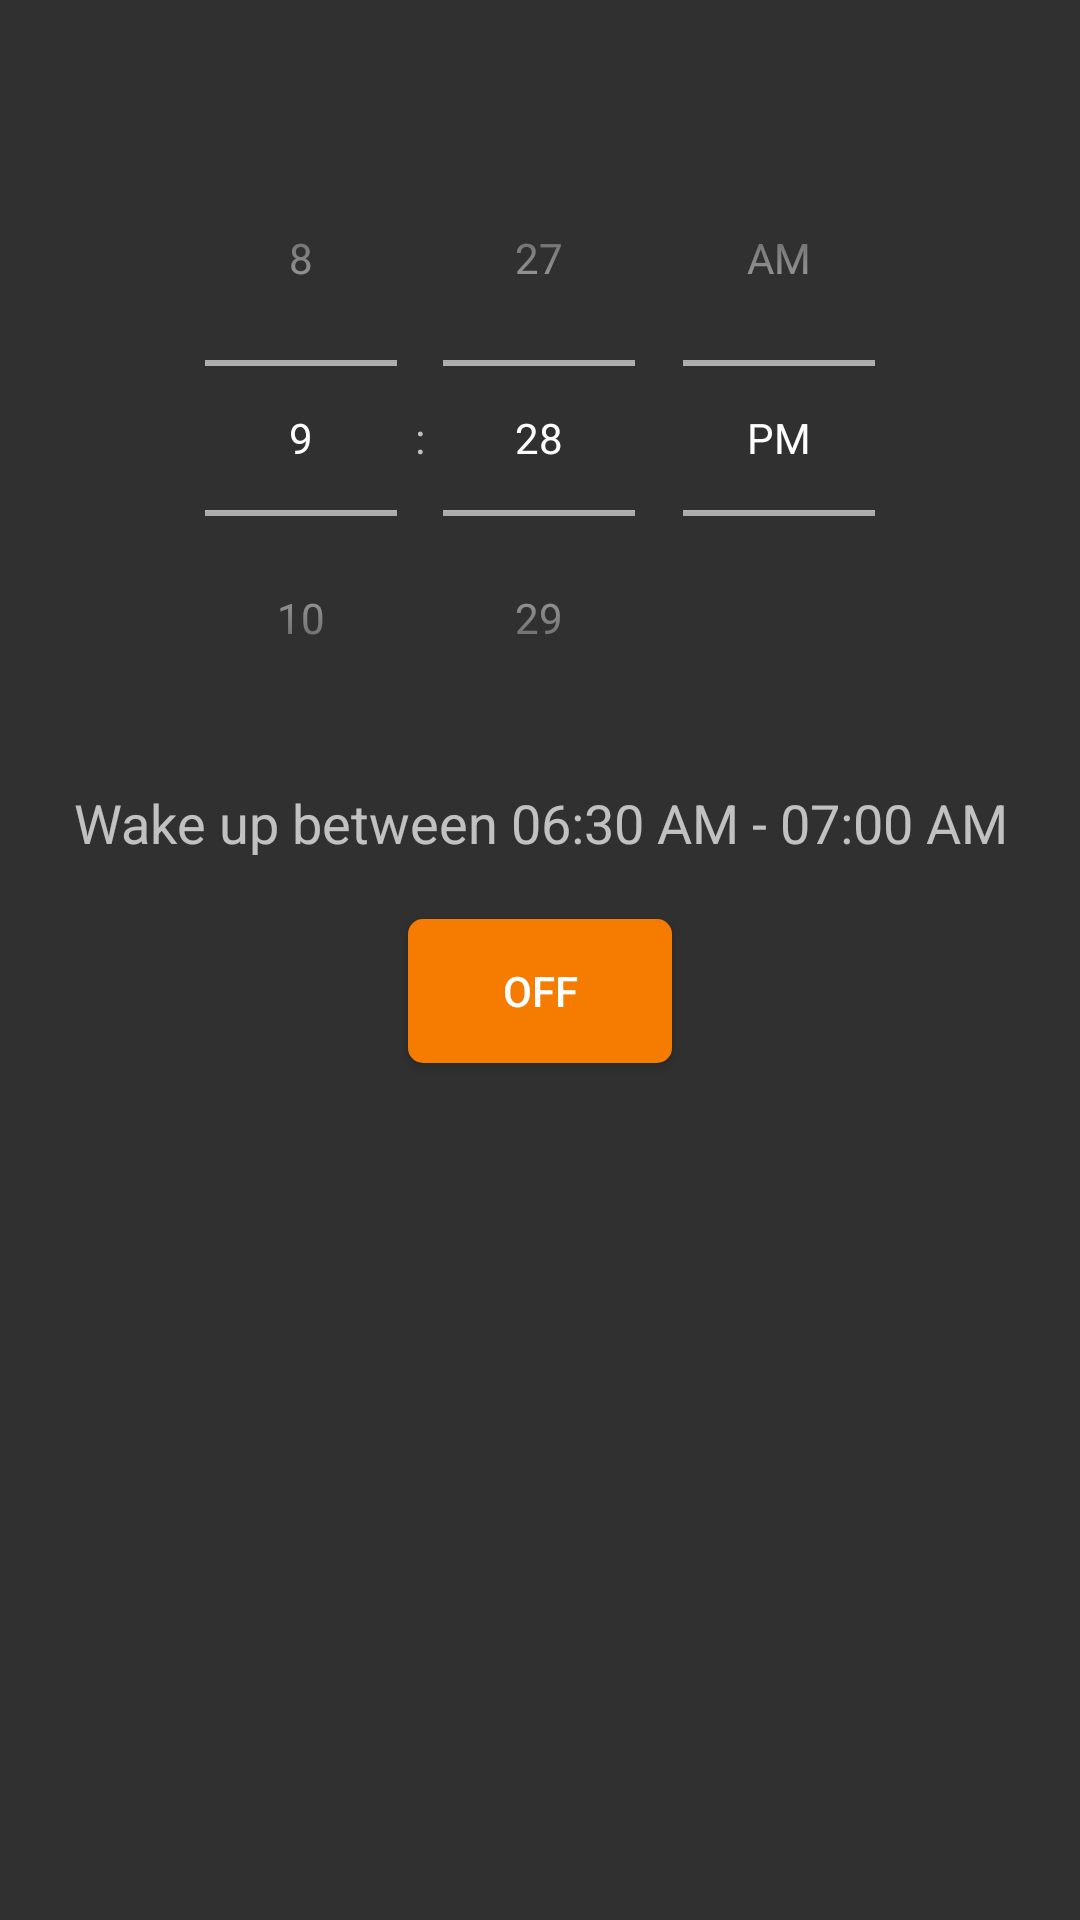

Write the Android layout XML for this screen, with the resource values it uses.
<!-- AndroidManifest.xml: application theme AppTheme -->
<!-- res/layout/fragment_alarm.xml -->
<LinearLayout xmlns:android="http://schemas.android.com/apk/res/android"
    xmlns:tools="http://schemas.android.com/tools"
    android:layout_width="match_parent"
    android:layout_height="match_parent"
    android:orientation="vertical"
    android:gravity="center_horizontal"
    tools:context="com.hackerkernel.smartalarm.fragments.AlarmFragment">

    <TimePicker
        android:id="@+id/alarm_timepicker"
        android:timePickerMode="spinner"
        android:layout_marginTop="40dp"
        android:layout_marginLeft="20dp"
        android:layout_marginRight="20dp"
        android:layout_marginBottom="10dp"
        android:calendarViewShown="false"
        android:layout_width="match_parent"
        android:layout_height="wrap_content"/>

    <TextView
        android:layout_width="match_parent"
        android:layout_height="wrap_content"
        android:gravity="center_horizontal"
        android:layout_marginLeft="20dp"
        android:layout_marginRight="20dp"
        android:id="@+id/alarm_text"
        style="@style/Base.TextAppearance.AppCompat.Medium"
        android:text="@string/wake_up_between_06_30_am_07_00_am"/>

    <ToggleButton
        android:layout_width="wrap_content"
        android:layout_height="wrap_content"
        android:layout_margin="20dp"
        android:padding="10dp"
        android:background="@drawable/primary_button_round"
        android:id="@+id/alarm_start_button" />
</LinearLayout>
<!-- resources referenced by this layout -->
<resources>
  <!-- drawable primary_button_round (drawable) -->
  <?xml version="1.0" encoding="utf-8"?>
  <selector xmlns:android="http://schemas.android.com/apk/res/android">
      <item android:state_pressed="true">
          <shape>
              <corners android:radius="5dp"/>
              <solid android:color="@color/colorPrimary"/>
          </shape>
      </item>
      <item android:state_pressed="false">
          <shape>
              <corners android:radius="5dp"/>
              <solid android:color="@color/colorPrimaryDark"/>
          </shape>
      </item>
  </selector>
  <string name="wake_up_between_06_30_am_07_00_am">Wake up between 06:30 AM - 07:00 AM</string>
  <style name="AppTheme" parent="Theme.AppCompat.NoActionBar">
          
          <item name="colorPrimary">@color/colorPrimary</item>
          <item name="colorPrimaryDark">@color/colorPrimaryDark</item>
          <item name="colorAccent">@color/colorAccent</item>
      </style>
  <color name="colorPrimary">#FF9800</color>
  <color name="colorPrimaryDark">#F57C00</color>
  <color name="colorAccent">#03A9F4</color>
</resources>
